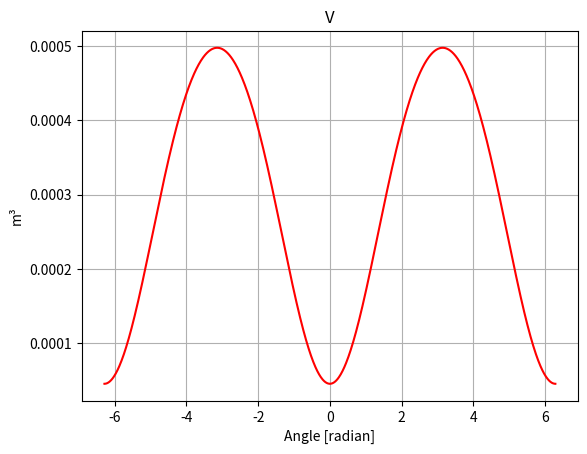
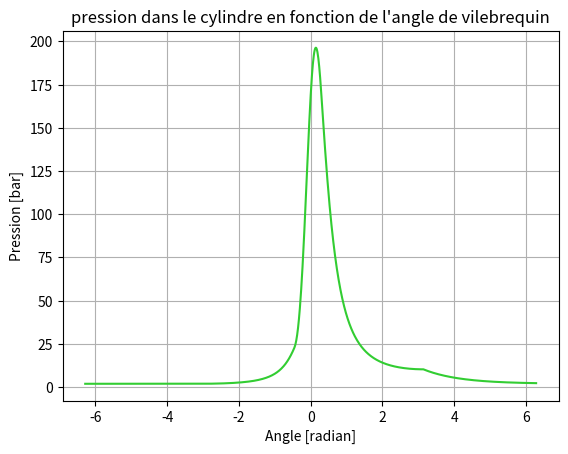
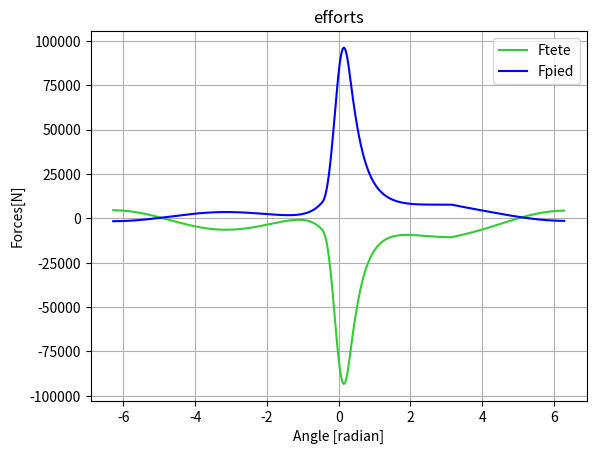

These charts were generated, in order, by the following Python code:
from scipy.integrate import odeint as odeint
import math
import numpy as np
from matplotlib import pyplot as plt

"""valeurs initiales"""

tau = 11 #@valeur taux compression@ #[-]
D = 0.08 #@valeur alesage@ #[m]
C = 0.09 #@valeur course@ #[m]
L = 0.18 #@valeur longueur bielle@ #[m]
mpiston = 0.8 #@valeur masse piston@ #[kg]
mbielle = 0.9 #@valeur masse bielle@ #[kg]
Q = 2800000 #@valeur chaleur emise par fuel par kg de melance admis@ #[J/kg_inlet gas]


"""code"""

D = D
L = L             # longueur de la bielle, en [m]
R = C/2           # longueur de la manivelle, en [m]
#Vc = np.pi * D**2 * R / 2     #difference entre volume max et vol min
Vc = np.pi * C * math.pow(D/2, 2)
#Qtot = Q*0.75*Vc      # en J (chaleur émise par fuel par kg * masse volumique de l'essence * Vc /1000)
mPiston = mpiston #kg
mBielle = mbielle #kg
gamma = 1.3
beta = L/R
r = tau  

theta = np.linspace(-2*np.pi, 2*np.pi, 1001)

def Qtot(s):
    Nmoles = (s*Vc)/(8.314*303)
    Mgaz = Nmoles*0.029
    Qto = Mgaz*Q
    return Qto

def plot_Q(theta, Q):
    #print(P)
    fig, axs = plt.subplots()
    plt.title("Q")
    axs.plot(theta, Q,'blue')
    axs.set_xlabel('Angle [radian]')
    axs.set_ylabel('q')
    axs.grid(True)
   # plt.savefig('Pression' + '.png')
    plt.show()


def plot_V(theta, V):
    #print(P)
    fig, axs = plt.subplots()
    plt.title("V")
    axs.plot(theta, V,'red')
    axs.set_xlabel('Angle [radian]')
    axs.set_ylabel('m³')
    axs.grid(True)
   # plt.savefig('Pression' + '.png')
    plt.show()

def Volume(theta):
    return (Vc*(1-np.cos(theta)+beta-(beta*beta-np.sin(theta)*np.sin(theta))**0.5))/2+Vc/(r-1)

plot_V(theta, Volume(theta))

def dQ(theta, thetaC, deltaThetaC,s):
    return (Qtot(s)*(np.pi*np.sin(((theta-thetaC)*np.pi)/deltaThetaC)))/(2*deltaThetaC)


def dV(theta):
    return (Vc*(np.sin(theta)+(np.sin(theta)*np.cos(theta))/(beta*beta-np.sin(theta)*np.sin(theta))**0.5))/2


def dpdtheta(p, theta, thetaC, deltaThetaC, s):
    """
    retourne la dérivé de la pression en fonction du temps entre -2pi et +2pi
   
    """
    dq = dQ(theta, thetaC, deltaThetaC,s)
    V = Volume(theta)
    dv = dV(theta)
    dpdt = 0 

    if (theta > -2*np.pi) and (theta < -np.pi):  #Admission
        dpdt = 0
    elif (theta < thetaC):                        #Compression
        dpdt = -gamma*p/V*dv
    elif (theta < thetaC + deltaThetaC):      #Combustion
        dpdt = -gamma*p/V*dv + (gamma-1)/V*dq
    elif (theta < np.pi):                        #Détente
        dpdt = -gamma*p/V*dv
    elif (theta < 2*np.pi):                      #Échappement
        dpdt = s-p
        
    return(dpdt)

def p(theta, thetaC, deltaThetaC, s):
    """
    retourne la pression entre -2pi et +2pi en integrant dpdtheta
    """
    p = odeint(dpdtheta, s, theta, args = (thetaC, deltaThetaC, s))
    return p   

def forcemax(theta, tpm, thetaC, deltaThetaC, s):
    """
    retourne la valeur de la force maximale s'exerçant sur la bielle
    """
    omega = tpm*2*np.pi/(60)  #omega en rad/s
    pression = np.ravel(p(theta, thetaC, deltaThetaC, s))
    plot_p(theta, pression)
    
    Fp = np.pi*D**2*pression/4
    FmPiston = mPiston*R*omega**2*np.cos(theta)         
    FmBielle = mBielle*R*omega**2*np.cos(theta)
    
    Fpied = Fp - FmPiston                           
    Ftete = -Fp + FmBielle + FmPiston
    dessine(theta, Ftete, Fpied)
    
    Fpied_max = max(Fpied)
    Ftete_max = max(-Ftete)
    Fmax = max(Fpied_max, Ftete_max)
    
    return Fmax

def myfunc(rpm, s, thetaC, deltaThetaC):
    C_s = 1         #coefficient de sécurité visblement il faut pas le prendre en compte
    t = 0           # inconnue à trouver
    thetaC = np.radians(-thetaC)
    deltaThetaC = np.radians(deltaThetaC)
    s = s*10**5

    F_crit = forcemax(theta, rpm, thetaC, deltaThetaC, s)*C_s
    
    Feulerxx = (np.pi*np.pi*200*(10**9)*(419/12)*t**4)/(1*L)**2
    Feuleryy = (np.pi*np.pi*200*(10**9)*(131/12)*t**4)/(0.5*L)**2
    
    A = 11*t**2    #aire de la section
    
    Poly1 = [1/F_crit,0,-1/(11*450*10**6),0,-1/((np.pi*np.pi*200*(10**9)*(419/12))/(1*L)**2)] # équation à résoudre
    Poly2 = [1/F_crit,0,-1/(11*450*10**6),0,-1/((np.pi*np.pi*200*(10**9)*(131/12))/(0.5*L)**2)]
    Rac1 = np.roots(Poly1)
    Rac2 = np.roots(Poly2)
    
    racReal1=[]
    racReal2=[]
    
    for i in Rac1:
        if (i.imag==0): #Pour prendre seulement les racines réelles 
            racReal1.append(i.real)
    for j in Rac2:
        if(j.imag==0):
            racReal2.append(j.real)
            
    t=max([max(racReal1),max(racReal2)])
    
    return(t)

    
def dessine(theta, Ftete, Fpied):  
    fig, axs = plt.subplots()
    plt.title("efforts")
    p1 = axs.plot(theta, Ftete,'limegreen', label = 'Ftete')
    p2 = axs.plot(theta, Fpied, 'blue', label = 'Fpied')
    axs.set_xlabel('Angle [radian]')
    axs.set_ylabel('Forces[N]')
    axs.grid(True)
   # plt.savefig('Pression' + '.png')
    plt.legend()
    plt.show()

def plot_p(theta, P):
    #print(P)
    fig, axs = plt.subplots()
    plt.title("pression dans le cylindre en fonction de l'angle de vilebrequin")
    axs.plot(theta, P*10**-5,'limegreen')
    axs.set_xlabel('Angle [radian]')
    axs.set_ylabel('Pression [bar]')
    axs.grid(True)
   # plt.savefig('Pression' + '.png')
    plt.show()

print(myfunc(2555, 1.9, 26, 43))
